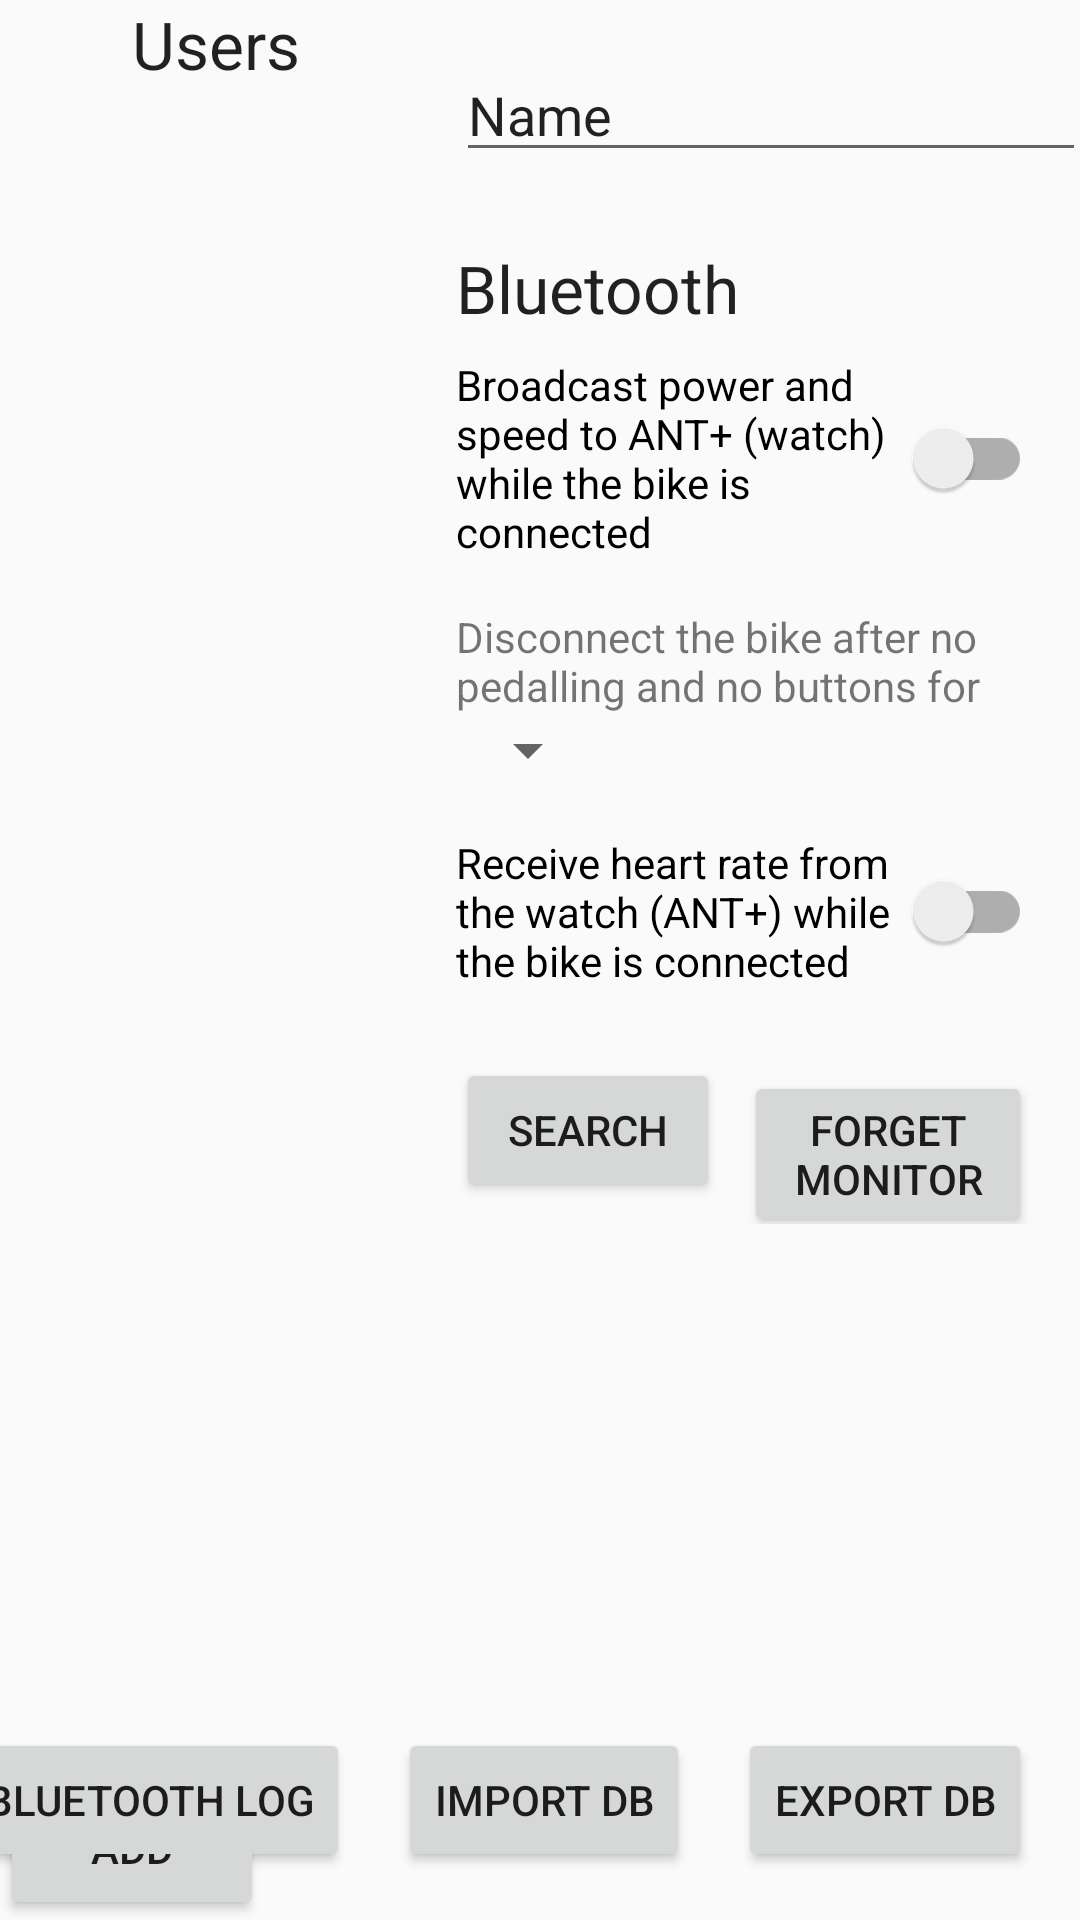

Android layout source for this screen:
<!-- AndroidManifest.xml: application theme AppTheme -->
<!-- res/layout/fragment_settings.xml -->
<?xml version="1.0" encoding="utf-8"?>
<androidx.constraintlayout.widget.ConstraintLayout xmlns:android="http://schemas.android.com/apk/res/android"
    xmlns:app="http://schemas.android.com/apk/res-auto"
    xmlns:tools="http://schemas.android.com/tools"
    android:layout_width="match_parent"
    android:layout_height="match_parent">

    <androidx.constraintlayout.widget.Guideline
        android:id="@+id/guideline"
        android:layout_width="wrap_content"
        android:layout_height="wrap_content"
        android:orientation="vertical"
        app:layout_constraintGuide_percent="0.4" />

    <TextView
        android:id="@+id/textView14"
        android:layout_width="wrap_content"
        android:layout_height="wrap_content"
        android:text="@string/users"
        android:textAppearance="@style/TextAppearance.AppCompat.Large"
        app:layout_constraintEnd_toStartOf="@+id/guideline"
        app:layout_constraintStart_toStartOf="parent"
        app:layout_constraintTop_toTopOf="parent" />

    <androidx.recyclerview.widget.RecyclerView
        android:id="@+id/usersSettingsRV"
        android:layout_width="0dp"
        android:layout_height="0dp"
        app:layout_constraintBottom_toTopOf="@+id/addUserBtn"
        app:layout_constraintEnd_toStartOf="@+id/guideline"
        app:layout_constraintStart_toStartOf="parent"
        app:layout_constraintTop_toBottomOf="@+id/textView14">

    </androidx.recyclerview.widget.RecyclerView>

    <Button
        android:id="@+id/addUserBtn"
        android:layout_width="wrap_content"
        android:layout_height="wrap_content"
        android:text="ADD"
        app:layout_constraintBottom_toBottomOf="parent"
        app:layout_constraintStart_toStartOf="parent" />

    <EditText
        android:id="@+id/UsernameSettingEditText"
        android:layout_width="wrap_content"
        android:layout_height="wrap_content"
        android:layout_marginStart="8dp"
        android:layout_marginTop="16dp"
        android:ems="10"
        android:inputType="textPersonName"
        android:text="Name"
        app:layout_constraintStart_toStartOf="@+id/guideline"
        app:layout_constraintTop_toTopOf="parent" />

    <LinearLayout
        android:id="@+id/btSettingsLayout"
        android:layout_width="0dp"
        android:layout_height="wrap_content"
        android:layout_marginStart="8dp"
        android:layout_marginTop="24dp"
        android:layout_marginEnd="16dp"
        android:orientation="vertical"
        app:layout_constraintEnd_toEndOf="parent"
        app:layout_constraintStart_toStartOf="@+id/guideline"
        app:layout_constraintTop_toBottomOf="@+id/UsernameSettingEditText">

        <TextView
            android:layout_width="wrap_content"
            android:layout_height="wrap_content"
            android:text="Bluetooth"
            android:textAppearance="@style/TextAppearance.AppCompat.Large" />

        <androidx.appcompat.widget.SwitchCompat
            android:id="@+id/antBroadcastSwitch"
            android:layout_width="match_parent"
            android:layout_height="wrap_content"
            android:layout_marginTop="8dp"
            android:text="Broadcast power and speed to ANT+ (watch) while the bike is connected" />

        <TextView
            android:layout_width="wrap_content"
            android:layout_height="wrap_content"
            android:layout_marginTop="16dp"
            android:text="Disconnect the bike after no pedalling and no buttons for" />

        <Spinner
            android:id="@+id/idleDisconnectSpinner"
            android:layout_width="wrap_content"
            android:layout_height="wrap_content" />

        <androidx.appcompat.widget.SwitchCompat
            android:id="@+id/hrReceiveSwitch"
            android:layout_width="match_parent"
            android:layout_height="wrap_content"
            android:layout_marginTop="16dp"
            android:text="Receive heart rate from the watch (ANT+) while the bike is connected" />

        <TextView
            android:id="@+id/hrStatusText"
            android:layout_width="match_parent"
            android:layout_height="wrap_content"
            android:layout_marginTop="4dp"
            android:textColor="?android:attr/textColorSecondary" />

        <LinearLayout
            android:layout_width="match_parent"
            android:layout_height="wrap_content"
            android:orientation="horizontal">

            <Button
                android:id="@+id/hrSearchBtn"
                android:layout_width="wrap_content"
                android:layout_height="wrap_content"
                android:text="Search" />

            <Button
                android:id="@+id/hrForgetBtn"
                android:layout_width="wrap_content"
                android:layout_height="wrap_content"
                android:layout_marginStart="8dp"
                android:text="Forget monitor" />
        </LinearLayout>
    </LinearLayout>

    <Button
        android:id="@+id/exportDbBtn"
        android:layout_width="wrap_content"
        android:layout_height="wrap_content"
        android:layout_marginEnd="16dp"
        android:layout_marginBottom="16dp"
        android:text="@string/export_db"
        app:layout_constraintBottom_toBottomOf="parent"
        app:layout_constraintEnd_toEndOf="parent" />

    <Button
        android:id="@+id/importDbBtn"
        android:layout_width="wrap_content"
        android:layout_height="wrap_content"
        android:layout_marginEnd="16dp"
        android:layout_marginBottom="16dp"
        android:text="@string/import_db"
        app:layout_constraintBottom_toBottomOf="parent"
        app:layout_constraintEnd_toStartOf="@+id/exportDbBtn" />

    <Button
        android:id="@+id/btLogBtn"
        android:layout_width="wrap_content"
        android:layout_height="wrap_content"
        android:layout_marginEnd="16dp"
        android:layout_marginBottom="16dp"
        android:text="Bluetooth log"
        app:layout_constraintBottom_toBottomOf="parent"
        app:layout_constraintEnd_toStartOf="@+id/importDbBtn" />

</androidx.constraintlayout.widget.ConstraintLayout>
<!-- resources referenced by this layout -->
<resources>
  <string name="export_db">export DB</string>
  <string name="import_db">import DB</string>
  <string name="users">Users</string>
  <style name="AppTheme" parent="Theme.AppCompat.Light.DarkActionBar">
          
          <item name="colorPrimary">@color/colorPrimary</item>
          <item name="colorPrimaryDark">@color/colorPrimaryDark</item>
          <item name="colorAccent">@color/colorAccent</item>
      </style>
  <color name="colorPrimary">#008577</color>
  <color name="colorPrimaryDark">#00574B</color>
  <color name="colorAccent">#D81B60</color>
</resources>
